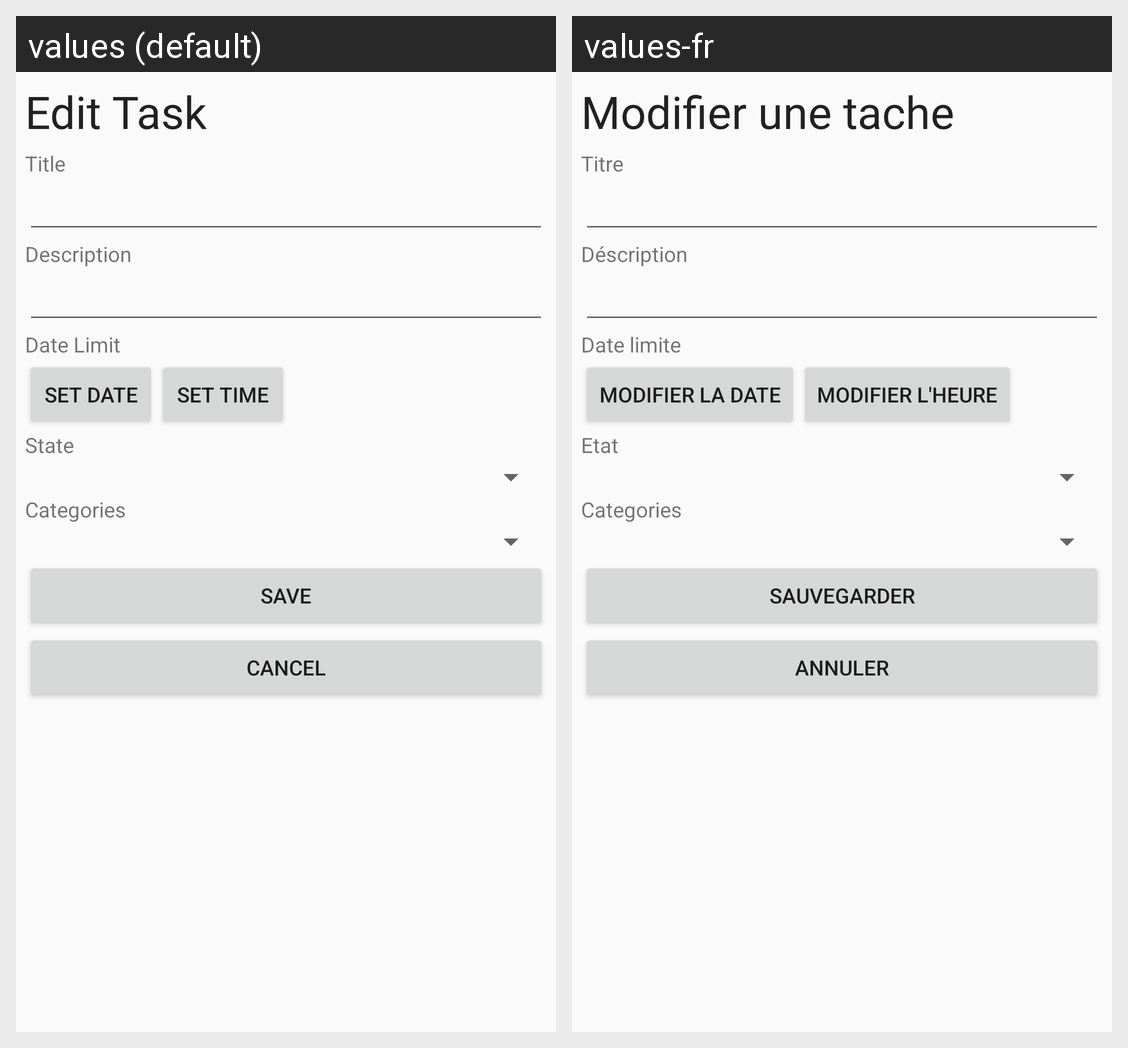

The Android screen above is rendered under two locales of the same app. Produce the string resources it draws, with the default and per-locale values.
Android screen res/layout/activity_edit_task.xml rendered under 2 locales, left to right: values (default), values-fr. Device: Nexus 5 (rendered at 1080×1920; each locale shown at half size, 540×960, under a caption strip naming it); theme AppTheme.
Strings drawn on this screen, with the default value and each locale's value (text and hints the layout hard-codes, and strings that could not be matched under every locale, appear in the picture but are not listed):

edit_task
  values: Edit Task
  values-fr: Modifier une tache

title
  values: Title
  values-fr: Titre

description
  values: Description
  values-fr: Déscription

date_limit
  values: Date Limit
  values-fr: Date limite

set_date
  values: Set Date
  values-fr: Modifier la Date

set_time
  values: Set Time
  values-fr: Modifier l'heure

etat_task
  values: State
  values-fr: Etat

categie_label
  values: Categories
  values-fr: Categories  [not translated; the default value is used]

save
  values: Save
  values-fr: Sauvegarder

cancel
  values: Cancel
  values-fr: Annuler
